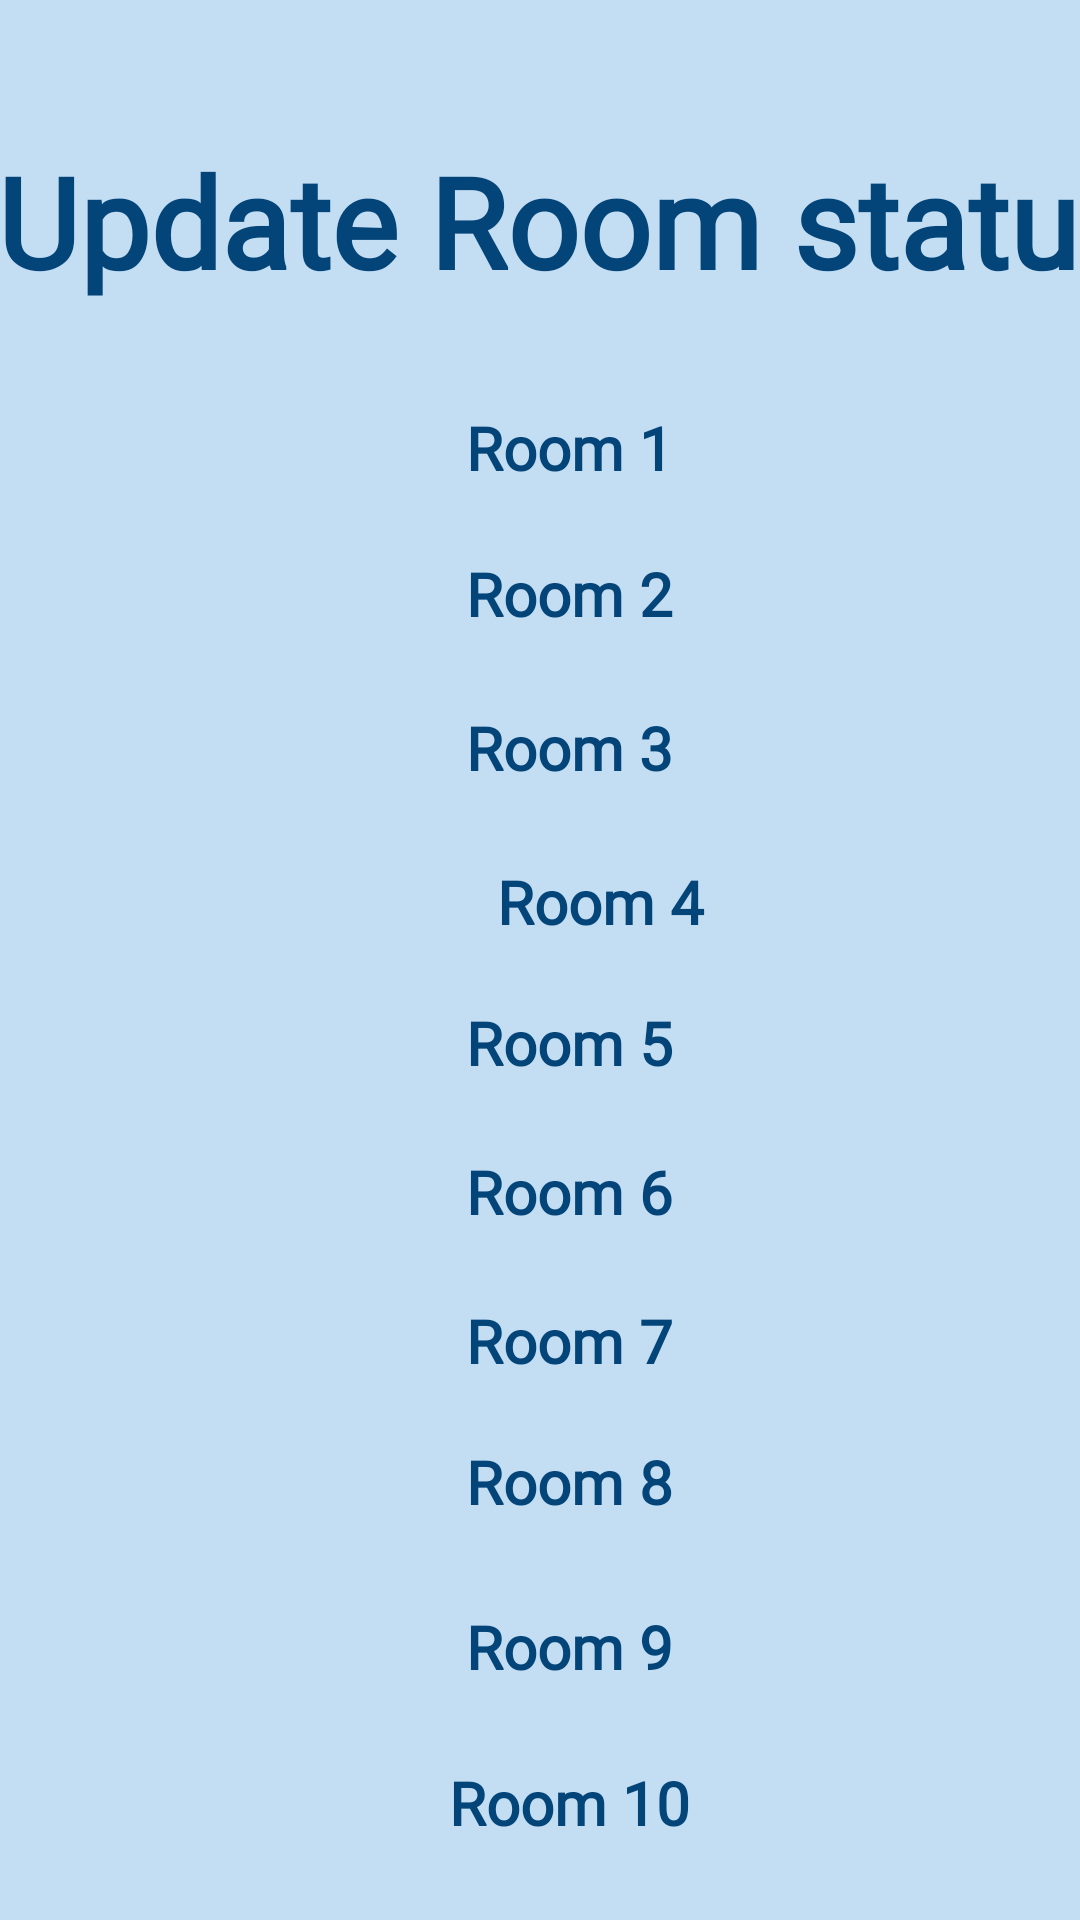

Here is an Android app screen rendered from its layout file. Give the layout XML and the strings, colors and styles it references.
<!-- AndroidManifest.xml: application theme Theme.RoomReservationHotel -->
<!-- res/layout/activity_update_room.xml -->
<?xml version="1.0" encoding="utf-8"?>
<androidx.constraintlayout.widget.ConstraintLayout xmlns:android="http://schemas.android.com/apk/res/android"
    xmlns:app="http://schemas.android.com/apk/res-auto"
    xmlns:tools="http://schemas.android.com/tools"
    android:layout_width="match_parent"
    android:layout_height="match_parent"
    android:background="@color/background"
    tools:context=".UpdateRoom">

    <TextView
        android:id="@+id/tv1"
        android:layout_width="384dp"
        android:layout_height="120dp"
        android:fontFamily="@font/aclonica"
        android:gravity="center"
        android:text="Update Room status"
        android:textColor="@color/write"
        android:textSize="42sp"
        android:textStyle="bold"
        app:layout_constraintBottom_toBottomOf="parent"
        app:layout_constraintEnd_toEndOf="parent"
        app:layout_constraintHorizontal_bias="0.111"
        app:layout_constraintStart_toStartOf="parent"
        app:layout_constraintTop_toTopOf="parent"
        app:layout_constraintVertical_bias="0.026" />

    <TextView
        android:id="@+id/t1"
        android:layout_width="400dp"
        android:layout_height="50dp"
        android:fontFamily="@font/aclonica"
        android:gravity="center"
        android:text="Room 1"
        android:textColor="@color/write"
        android:textSize="20sp"
        android:textStyle="bold"
        app:layout_constraintBottom_toBottomOf="parent"
        app:layout_constraintEnd_toEndOf="parent"
        app:layout_constraintHorizontal_bias="0.272"
        app:layout_constraintStart_toStartOf="parent"
        app:layout_constraintTop_toTopOf="parent"
        app:layout_constraintVertical_bias="0.211" />

    <TextView
        android:id="@+id/t2"
        android:layout_width="400dp"
        android:layout_height="50dp"
        android:fontFamily="@font/aclonica"
        android:gravity="center"
        android:text="Room 2"
        android:textColor="@color/write"
        android:textSize="20sp"
        android:textStyle="bold"
        app:layout_constraintBottom_toBottomOf="parent"
        app:layout_constraintEnd_toEndOf="parent"
        app:layout_constraintHorizontal_bias="0.272"
        app:layout_constraintVertical_bias="0.293"
        app:layout_constraintStart_toStartOf="parent"
        app:layout_constraintTop_toTopOf="parent"
         />

    <TextView
        android:id="@+id/t3"
        android:layout_width="400dp"
        android:layout_height="50dp"
        android:fontFamily="@font/aclonica"
        android:gravity="center"
        android:text="Room 3"
        android:textColor="@color/write"
        android:textSize="20sp"
        android:textStyle="bold"
        app:layout_constraintBottom_toBottomOf="parent"
        app:layout_constraintEnd_toEndOf="parent"
        app:layout_constraintHorizontal_bias="0.272"
        app:layout_constraintVertical_bias="0.380"
        app:layout_constraintStart_toStartOf="parent"
        app:layout_constraintTop_toTopOf="parent"
         />

    <TextView
        android:id="@+id/t4"
        android:layout_width="400dp"
        android:layout_height="50dp"
        android:fontFamily="@font/aclonica"
        android:gravity="center"
        android:text="Room 4"
        android:textColor="@color/write"
        android:textSize="20sp"
        android:textStyle="bold"
        app:layout_constraintBottom_toBottomOf="parent"
        app:layout_constraintEnd_toEndOf="parent"
        app:layout_constraintHorizontal_bias="0.0"
        app:layout_constraintStart_toStartOf="parent"
        app:layout_constraintTop_toTopOf="parent"
        app:layout_constraintVertical_bias="0.467" />

    <TextView
        android:id="@+id/t5"
        android:layout_width="400dp"
        android:layout_height="50dp"
        android:fontFamily="@font/aclonica"
        android:gravity="center"
        android:text="Room 5"
        android:textColor="@color/write"
        android:textSize="20sp"
        android:textStyle="bold"
        app:layout_constraintBottom_toBottomOf="parent"
        app:layout_constraintEnd_toEndOf="parent"
        app:layout_constraintHorizontal_bias="0.272"
        app:layout_constraintStart_toStartOf="parent"
        app:layout_constraintTop_toTopOf="parent"
        app:layout_constraintVertical_bias="0.547" />

    <TextView
        android:id="@+id/t6"
        android:layout_width="400dp"
        android:layout_height="50dp"
        android:fontFamily="@font/aclonica"
        android:gravity="center"
        android:text="Room 6"
        android:textColor="@color/write"
        android:textSize="20sp"
        android:textStyle="bold"
        app:layout_constraintBottom_toBottomOf="parent"
        app:layout_constraintEnd_toEndOf="parent"
        app:layout_constraintHorizontal_bias="0.272"
        app:layout_constraintStart_toStartOf="parent"
        app:layout_constraintTop_toTopOf="parent"
        app:layout_constraintVertical_bias="0.631" />

    <TextView
        android:id="@+id/t7"
        android:layout_width="400dp"
        android:layout_height="50dp"
        android:fontFamily="@font/aclonica"
        android:gravity="center"
        android:text="Room 7"
        android:textColor="@color/write"
        android:textSize="20sp"
        android:textStyle="bold"
        app:layout_constraintBottom_toBottomOf="parent"
        app:layout_constraintEnd_toEndOf="parent"
        app:layout_constraintHorizontal_bias="0.272"
        app:layout_constraintStart_toStartOf="parent"
        app:layout_constraintTop_toTopOf="parent"
        app:layout_constraintVertical_bias="0.715" />

    <TextView
        android:id="@+id/t8"
        android:layout_width="400dp"
        android:layout_height="50dp"
        android:fontFamily="@font/aclonica"
        android:gravity="center"
        android:text="Room 8"
        android:textColor="@color/write"
        android:textSize="20sp"
        android:textStyle="bold"
        app:layout_constraintBottom_toBottomOf="parent"
        app:layout_constraintEnd_toEndOf="parent"
        app:layout_constraintHorizontal_bias="0.272"
        app:layout_constraintStart_toStartOf="parent"
        app:layout_constraintTop_toTopOf="parent"
        app:layout_constraintVertical_bias="0.795" />

    <TextView
        android:id="@+id/t9"
        android:layout_width="400dp"
        android:layout_height="50dp"
        android:fontFamily="@font/aclonica"
        android:gravity="center"
        android:text="Room 9"
        android:textColor="@color/write"
        android:textSize="20sp"
        android:textStyle="bold"
        app:layout_constraintBottom_toBottomOf="parent"
        app:layout_constraintEnd_toEndOf="parent"
        app:layout_constraintHorizontal_bias="0.272"
        app:layout_constraintStart_toStartOf="parent"
        app:layout_constraintTop_toTopOf="parent"
        app:layout_constraintVertical_bias="0.888" />

    <TextView
        android:id="@+id/t10"
        android:layout_width="400dp"
        android:layout_height="50dp"
        android:fontFamily="@font/aclonica"
        android:gravity="center"
        android:text="Room 10"
        android:textColor="@color/write"
        android:textSize="20sp"
        android:textStyle="bold"
        app:layout_constraintBottom_toBottomOf="parent"
        app:layout_constraintEnd_toEndOf="parent"
        app:layout_constraintHorizontal_bias="0.272"
        app:layout_constraintStart_toStartOf="parent"
        app:layout_constraintTop_toTopOf="parent"
        app:layout_constraintVertical_bias="0.976" />

</androidx.constraintlayout.widget.ConstraintLayout>
<!-- resources referenced by this layout -->
<resources>
  <color name="background">#C3DDF3</color>
  <color name="write">#044579</color>
  <style name="Theme.RoomReservationHotel" parent="Theme.AppCompat.DayNight.DarkActionBar">
          
          <item name="colorPrimary">@color/purple_500</item>
          <item name="colorPrimaryVariant">@color/purple_700</item>
          <item name="colorOnPrimary">@color/white</item>
          
  
          <item name="colorSecondary">@color/teal_200</item>
          <item name="colorSecondaryVariant">@color/teal_700</item>
          <item name="colorOnSecondary">@color/black</item>
          
          <item name="android:statusBarColor" tools:targetApi="l">?attr/colorPrimaryVariant</item>
          
  
      </style>
  <color name="purple_500">#FF6200EE</color>
  <color name="purple_700">#FF3700B3</color>
  <color name="white">#FFFFFFFF</color>
  <color name="teal_200">#FF03DAC5</color>
  <color name="teal_700">#FF018786</color>
  <color name="black">#FF000000</color>
</resources>
